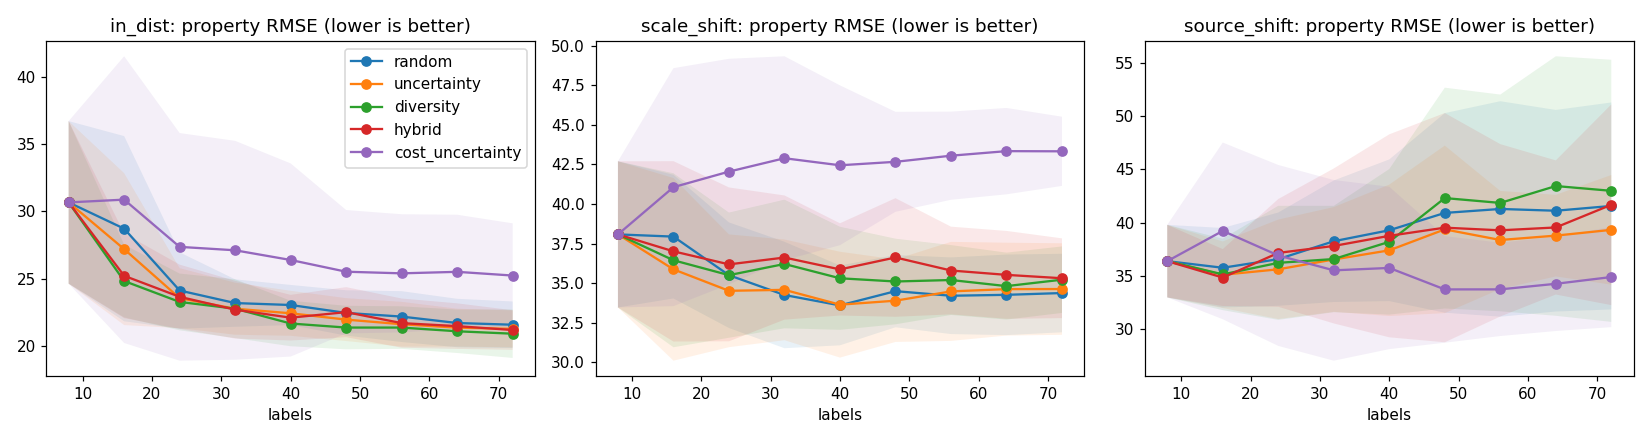

Data behind this chart, as committed beside it:
strategy, seed, round, n_labeled, cum_cost, in_dist_r2, in_dist_rmse, in_dist_cov90, scale_shift_r2, scale_shift_rmse, scale_shift_cov90, source_shift_r2, source_shift_rmse, source_shift_cov90
random, 0, 0, 8, 23.2, 0.6846, 22.1, 0.7333, 0.1048, 37.66, 0.58, 0.3542, 31.5, 0.83
random, 0, 1, 16, 47.35, 0.7053, 21.36, 0.7367, 0.2153, 35.26, 0.5333, 0.3221, 32.27, 0.72
random, 0, 2, 24, 67.35, 0.7633, 19.14, 0.8533, -0.03301, 40.46, 0.5367, 0.2817, 33.22, 0.7633
random, 0, 3, 32, 83.8, 0.7319, 20.37, 0.7367, 0.08382, 38.1, 0.6, -0.5037, 48.06, 0.6667
random, 0, 4, 40, 100.4, 0.702, 21.48, 0.73, 0.1232, 37.27, 0.63, -0.9892, 55.28, 0.5633
random, 0, 5, 48, 114.3, 0.7496, 19.69, 0.85, 0.05057, 38.79, 0.5967, -0.02192, 39.62, 0.75
random, 0, 6, 56, 133.8, 0.7776, 18.56, 0.8633, 0.09685, 37.83, 0.5733, 0.01377, 38.92, 0.7367
random, 0, 7, 64, 152.9, 0.7769, 18.59, 0.8733, 0.01396, 39.53, 0.5367, 0.05306, 38.14, 0.7367
random, 0, 8, 72, 171.8, 0.7713, 18.82, 0.8533, -0.002985, 39.87, 0.5267, 0.297, 32.86, 0.7833
uncertainty, 0, 0, 8, 23.2, 0.6846, 22.1, 0.7333, 0.1048, 37.66, 0.58, 0.3542, 31.5, 0.83
uncertainty, 0, 1, 16, 36.9, 0.7452, 19.86, 0.8467, 0.3162, 32.92, 0.64, 0.3566, 31.44, 0.77
uncertainty, 0, 2, 24, 56.65, 0.7595, 19.3, 0.8333, 0.1576, 36.54, 0.5067, 0.3393, 31.86, 0.75
uncertainty, 0, 3, 32, 90.05, 0.7642, 19.11, 0.8033, 0.1967, 35.68, 0.4567, 0.1828, 35.43, 0.6967
uncertainty, 0, 4, 40, 103.8, 0.7459, 19.83, 0.8167, 0.3497, 32.1, 0.5733, 0.173, 35.64, 0.7033
uncertainty, 0, 5, 48, 119.8, 0.7511, 19.63, 0.89, 0.2156, 35.26, 0.5833, 0.1664, 35.78, 0.72
uncertainty, 0, 6, 56, 137.4, 0.7628, 19.16, 0.8633, 0.254, 34.38, 0.59, 0.09791, 37.23, 0.69
uncertainty, 0, 7, 64, 163.0, 0.7676, 18.97, 0.87, 0.1959, 35.69, 0.5267, 0.1552, 36.02, 0.6967
uncertainty, 0, 8, 72, 176.6, 0.7766, 18.6, 0.8933, 0.2122, 35.33, 0.5833, 0.1522, 36.09, 0.7133
diversity, 0, 0, 8, 23.2, 0.6846, 22.1, 0.7333, 0.1048, 37.66, 0.58, 0.3542, 31.5, 0.83
diversity, 0, 1, 16, 38.85, 0.6903, 21.9, 0.77, 0.2075, 35.44, 0.5833, 0.3844, 30.75, 0.8733
diversity, 0, 2, 24, 58.05, 0.7456, 19.85, 0.9133, 0.08837, 38.01, 0.59, 0.3979, 30.41, 0.8167
diversity, 0, 3, 32, 74.0, 0.7591, 19.31, 0.9267, 0.1057, 37.64, 0.5833, 0.3074, 32.62, 0.7733
diversity, 0, 4, 40, 94.3, 0.7655, 19.06, 0.8767, 0.0758, 38.27, 0.51, 0.3017, 32.75, 0.76
diversity, 0, 5, 48, 111.5, 0.7795, 18.48, 0.8367, 0.1248, 37.24, 0.4867, -0.004292, 39.28, 0.6733
diversity, 0, 6, 56, 128.8, 0.783, 18.33, 0.8533, 0.174, 36.18, 0.51, 0.2653, 33.6, 0.7233
diversity, 0, 7, 64, 143.1, 0.7887, 18.09, 0.88, 0.1458, 36.79, 0.5267, 0.1579, 35.97, 0.6967
diversity, 0, 8, 72, 159.2, 0.799, 17.64, 0.8867, 0.08732, 38.03, 0.4867, 0.1726, 35.65, 0.7
hybrid, 0, 0, 8, 23.2, 0.6846, 22.1, 0.7333, 0.1048, 37.66, 0.58, 0.3542, 31.5, 0.83
hybrid, 0, 1, 16, 38.95, 0.7428, 19.95, 0.8333, 0.1668, 36.34, 0.5833, 0.23, 34.39, 0.7667
hybrid, 0, 2, 24, 58.7, 0.7678, 18.96, 0.9267, 0.2417, 34.66, 0.6433, 0.1615, 35.89, 0.7533
hybrid, 0, 3, 32, 78.25, 0.7592, 19.31, 0.8833, 0.1041, 37.68, 0.5767, 0.02699, 38.66, 0.7167
hybrid, 0, 4, 40, 97.85, 0.7574, 19.38, 0.9233, 0.1905, 35.82, 0.66, 0.1116, 36.94, 0.7367
hybrid, 0, 5, 48, 120.5, 0.7612, 19.23, 0.9133, 0.2068, 35.45, 0.6233, 0.1755, 35.59, 0.7233
hybrid, 0, 6, 56, 136.5, 0.7707, 18.84, 0.9233, 0.1392, 36.93, 0.5867, -0.009273, 39.38, 0.6967
hybrid, 0, 7, 64, 156.2, 0.7705, 18.85, 0.9233, 0.167, 36.33, 0.5933, -0.02848, 39.75, 0.6867
hybrid, 0, 8, 72, 179.2, 0.7769, 18.59, 0.92, 0.1332, 37.06, 0.5633, -0.1671, 42.34, 0.6533
cost_uncertainty, 0, 0, 8, 23.2, 0.6846, 22.1, 0.7333, 0.1048, 37.66, 0.58, 0.3542, 31.5, 0.83
cost_uncertainty, 0, 1, 16, 36.45, 0.732, 20.37, 0.8633, 0.08981, 37.98, 0.64, 0.1513, 36.11, 0.7667
cost_uncertainty, 0, 2, 24, 49.55, 0.7633, 19.14, 0.87, 0.009498, 39.62, 0.4867, -0.04575, 40.08, 0.7067
cost_uncertainty, 0, 3, 32, 62.5, 0.7642, 19.11, 0.9033, -0.01799, 40.16, 0.4867, 0.1786, 35.52, 0.75
cost_uncertainty, 0, 4, 40, 75.65, 0.7672, 18.99, 0.8733, -0.08982, 41.56, 0.46, 0.2878, 33.08, 0.75
cost_uncertainty, 0, 5, 48, 88.65, 0.7554, 19.46, 0.8633, -0.06981, 41.17, 0.4433, 0.3139, 32.47, 0.7467
cost_uncertainty, 0, 6, 56, 101.4, 0.7513, 19.62, 0.87, -0.1417, 42.53, 0.4367, 0.3529, 31.53, 0.7633
cost_uncertainty, 0, 7, 64, 114.8, 0.7455, 19.85, 0.8833, -0.1815, 43.27, 0.46, 0.1859, 35.36, 0.7567
cost_uncertainty, 0, 8, 72, 127.9, 0.7511, 19.63, 0.89, -0.1897, 43.42, 0.4567, 0.1188, 36.79, 0.7133
random, 1, 0, 8, 22.3, 0.4475, 29.3, 0.7633, 0.1384, 36.55, 0.6067, 0.203, 35.1, 0.7433
random, 1, 1, 16, 38.65, 0.4678, 28.76, 0.85, 0.05982, 38.18, 0.79, 0.2525, 33.99, 0.9067
random, 1, 2, 24, 52.75, 0.6466, 23.43, 0.9733, 0.2658, 33.74, 0.8833, 0.256, 33.91, 0.8567
random, 1, 3, 32, 75.3, 0.6513, 23.28, 0.95, 0.2363, 34.41, 0.8533, 0.1807, 35.59, 0.8233
random, 1, 4, 40, 91.9, 0.63, 23.98, 0.92, 0.2075, 35.05, 0.81, 0.09459, 37.41, 0.7867
random, 1, 5, 48, 114.8, 0.6457, 23.46, 0.91, 0.1826, 35.6, 0.7767, 0.1434, 36.39, 0.7733
random, 1, 6, 56, 134.1, 0.6453, 23.48, 0.8933, 0.1104, 37.14, 0.72, 0.147, 36.31, 0.7767
random, 1, 7, 64, 155.1, 0.6867, 22.06, 0.9567, 0.2429, 34.26, 0.8033, 0.1999, 35.17, 0.7867
random, 1, 8, 72, 171.9, 0.6861, 22.08, 0.9467, 0.2382, 34.36, 0.7733, 0.1065, 37.16, 0.7567
uncertainty, 1, 0, 8, 22.3, 0.4475, 29.3, 0.7633, 0.1384, 36.55, 0.6067, 0.203, 35.1, 0.7433
uncertainty, 1, 1, 16, 36.4, 0.4367, 29.58, 0.9167, 0.3588, 31.53, 0.9867, 0.2253, 34.6, 0.9033
uncertainty, 1, 2, 24, 56.2, 0.6279, 24.05, 0.9567, 0.3823, 30.95, 0.92, 0.3834, 30.87, 0.94
uncertainty, 1, 3, 32, 77.15, 0.6569, 23.09, 0.9367, 0.3621, 31.45, 0.83, 0.3444, 31.83, 0.7967
uncertainty, 1, 4, 40, 101.3, 0.659, 23.02, 0.9433, 0.2903, 33.17, 0.77, 0.3251, 32.3, 0.7933
uncertainty, 1, 5, 48, 115.4, 0.6691, 22.67, 0.9267, 0.3944, 30.64, 0.82, 0.08172, 37.68, 0.75
... 390 more rows
